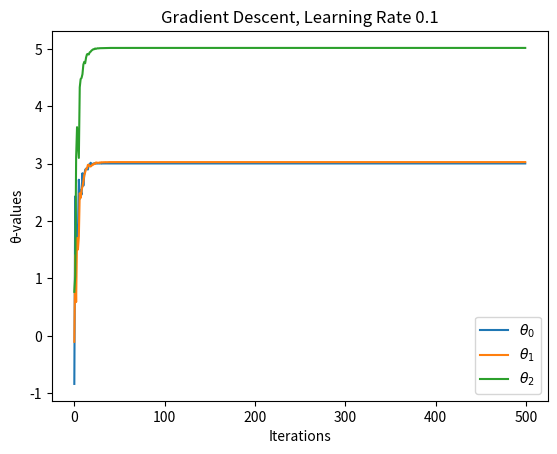
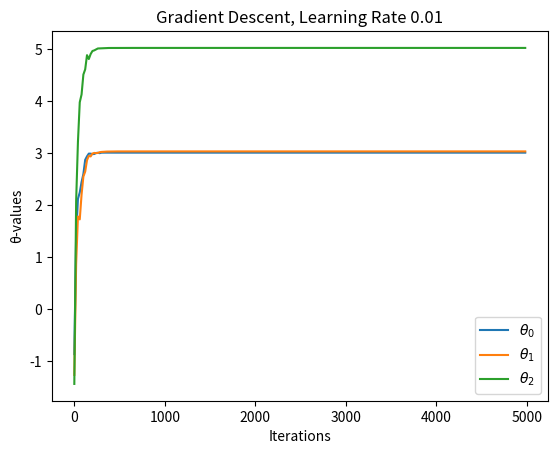
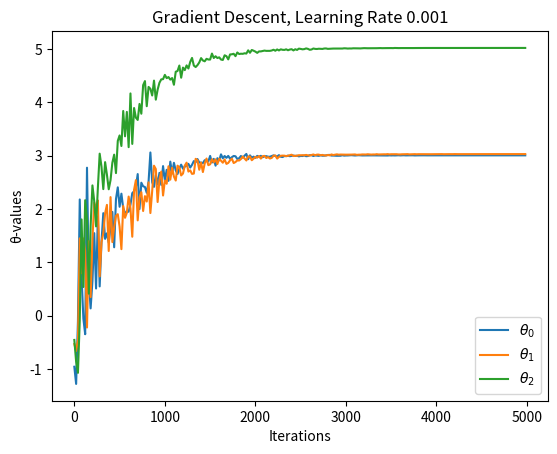

These charts were generated, in order, by the following Python code:
import numpy as np
import matplotlib.pyplot as plt


# Exercise 0 Simulate dataset
def simulate_samples(samples):
    """
    simulate samples from Normal distribution and Uniform distribution
    :param samples: int
    :return: np.array X = shape (1000, 3), np.array y shape = (1000,)
    """
    np.random.seed(42)
    x = np.random.randn(samples, 2)
    epsilon = np.random.normal(loc=0, scale=1, size=samples)
    y = 3 * x[:, 0] + 5 * x[:, 1] + 3 + epsilon
    one = np.ones(samples)
    X = np.c_[one, x]
    return X, y


X, y = simulate_samples(1000)
y = np.array([y]).T


# Excercise 1 Gradient descent - learning rate
def gradient_descent(X, y, iterations, learning_rate=.1):
    """
    Calculates batch gradient descent.
    :param X: np.array
    :param y: np.array
    :param iterations: int
    :param learning_rate: float
    :return: np.array Theta
    """

    m = len(X)
    # Random number from normal distribution dim (3, 1). Theta is initialised to this value.
    theta = np.random.randn(X.shape[1], 1)

    for _ in range(iterations):
        gradient = 2 / m * X.T @ (X @ theta - y)    # Formula for calculating batch gradient descent
        theta -= learning_rate * gradient           # Decrease and update theta with the learning rate * gradient

    return theta


def iterations_of_theta_values(X, y, learning_rate, max_iterations, step):
    """
    Calculates theta
    :param X: np.array
    :param y: np.array
    :param learning_rate: float
    :param max_iterations: int
    :param step: int
    :return: list of theta values
    """

    theta_values_iterations = []

    for iteration in range(1, max_iterations, step):
        theta_values = gradient_descent(X, y, iteration, learning_rate)
        theta_values = [theta_value for theta_value in theta_values.reshape(-1)]
        theta_values_iterations.append(theta_values)

    return theta_values_iterations


theta_values_500 = iterations_of_theta_values(X, y, 0.1, 501, 1)
theta_values_5000 = iterations_of_theta_values(X, y, 0.01, 5000, 20)
theta_values_5000_1 = iterations_of_theta_values(X, y, 0.001, 5000, 20)


def plot_theta(theta_values, max_iteration, step, title):
    fig, ax = plt.figure(dpi=100), plt.axes()
    _ = ax.plot(range(0, max_iteration, step), theta_values)
    _ = ax.set(title=title, xlabel="Iterations", ylabel="θ-values")
    _ = ax.legend(labels=[f"$θ_{0}$", f"$θ_{1}$", f"$θ_{2}$"])
    plt.show()


plot_theta(theta_values_500, 500, 1, "Gradient Descent, Learning Rate 0.1")
plot_theta(theta_values_5000, 5000, 20, "Gradient Descent, Learning Rate 0.01")
plot_theta(theta_values_5000_1, 5000, 20, "Gradient Descent, Learning Rate 0.001")